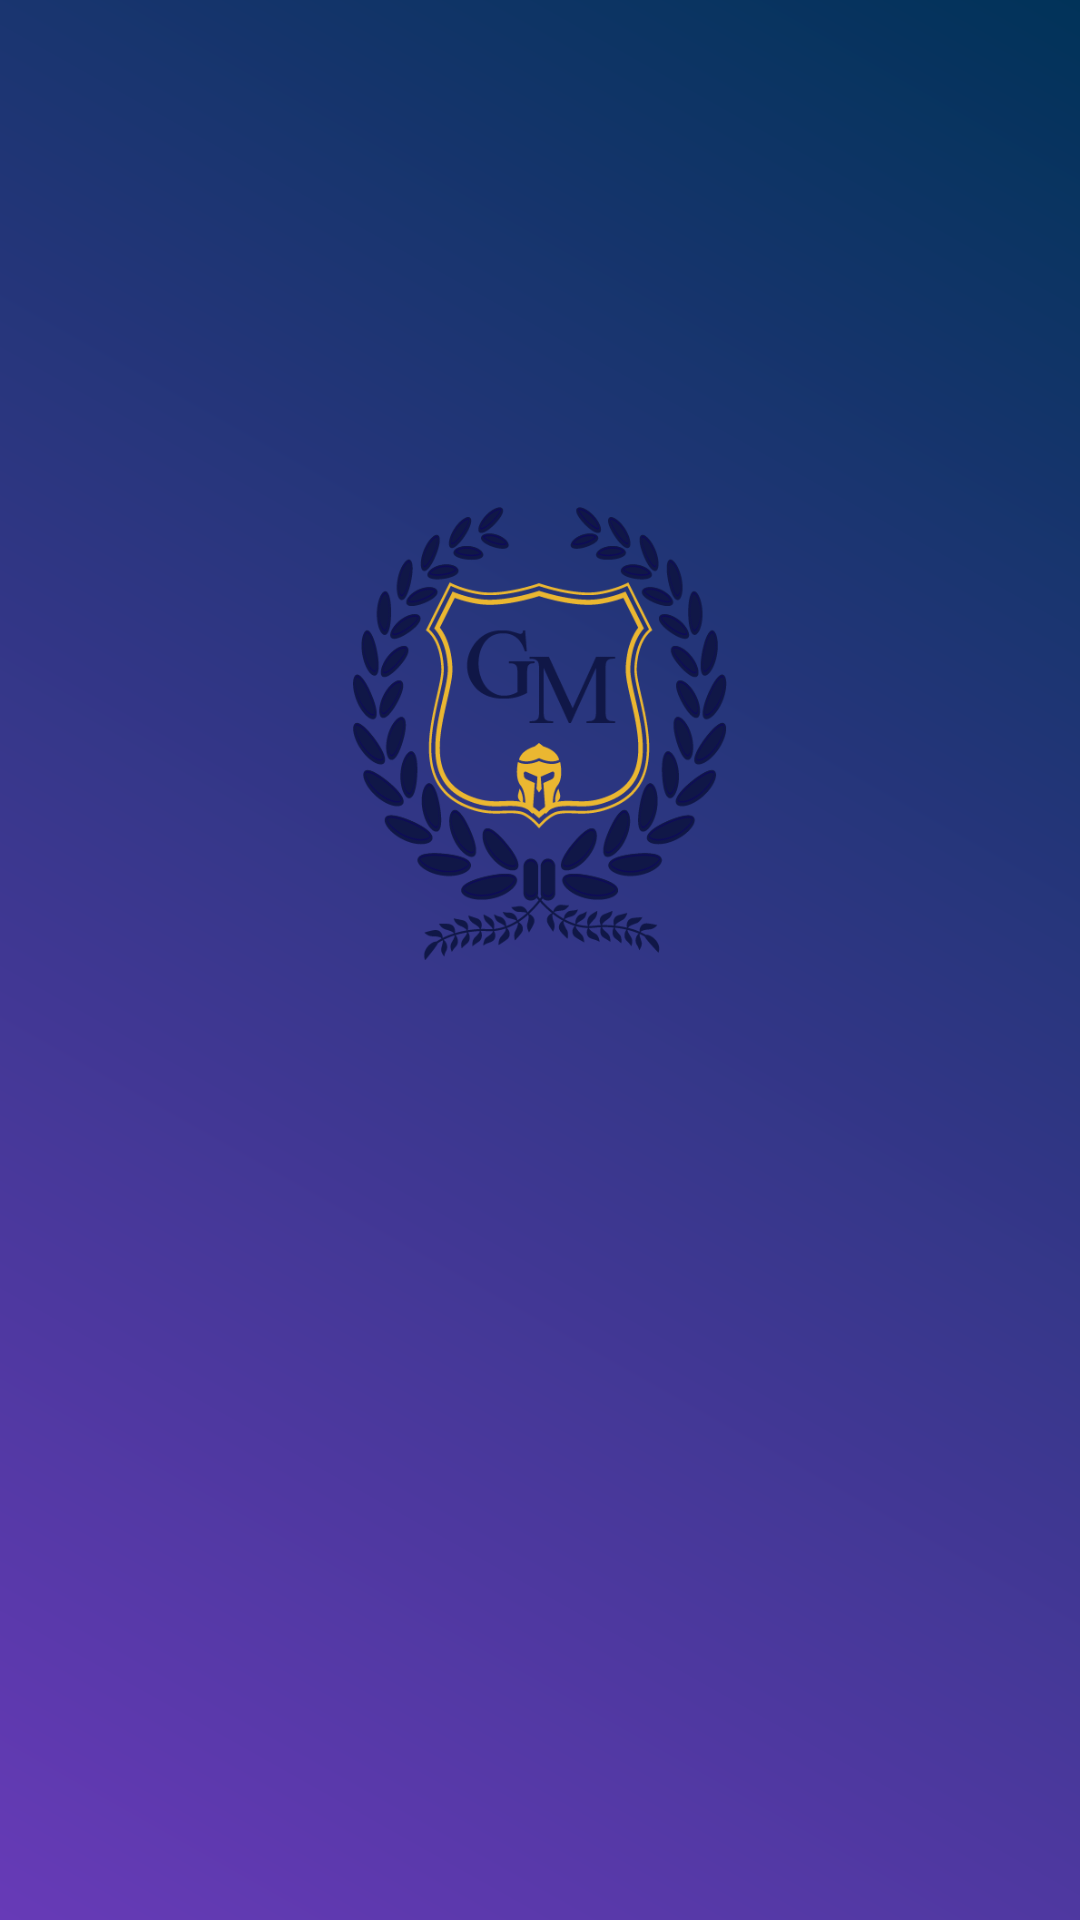

Write the Android layout XML for this screen, with the resource values it uses.
<!-- AndroidManifest.xml: application theme Theme.Diseño_grandes_mandos -->
<!-- res/layout/activity_main2.xml -->
<?xml version="1.0" encoding="utf-8"?>
<RelativeLayout xmlns:android="http://schemas.android.com/apk/res/android"
    xmlns:app="http://schemas.android.com/apk/res-auto"
    xmlns:tools="http://schemas.android.com/tools"
    android:layout_width="match_parent"
    android:layout_height="match_parent"
    android:background="@drawable/color_background"
    tools:context=".MainActivity" >

    <ImageView
        android:id="@+id/logo_iv1"
        android:layout_width="200dp"
        android:layout_height="242dp"
        android:layout_alignParentTop="true"
        android:layout_alignParentBottom="true"
        android:layout_centerInParent="true"
        android:layout_marginTop="169dp"
        android:layout_marginBottom="320dp"
        app:layout_constraintEnd_toEndOf="parent"
        app:layout_constraintStart_toStartOf="parent"
        app:layout_constraintTop_toTopOf="parent"
        app:srcCompat="@drawable/vector_sencillo" />


</RelativeLayout>
<!-- resources referenced by this layout -->
<resources>
  <!-- drawable color_background (drawable) -->
  <?xml version="1.0" encoding="utf-8"?>
  <shape xmlns:android="http://schemas.android.com/apk/res/android">
      <gradient
          android:angle="45"
          android:endColor="#013359"
  
          android:startColor="#673AB7"/>
  
  </shape>
  <!-- drawable vector_sencillo: png bitmap (drawable, 58234 bytes) -->
  <style name="Theme.Diseño_grandes_mandos" parent="Theme.MaterialComponents.DayNight.DarkActionBar">
  
      
          <item name="colorPrimary">#0229B3</item>
          <item name="colorPrimaryVariant">#025CF8</item>
          <item name="colorOnPrimary">@color/white</item>
          
          <item name="colorSecondary">@color/teal_200</item>
          <item name="colorSecondaryVariant">@color/teal_700</item>
          <item name="colorOnSecondary">@color/black</item>
          
          <item name="android:statusBarColor">?attr/colorPrimaryVariant</item>
          
  
      </style>
  <color name="white">#FFFFFFFF</color>
  <color name="teal_200">#FF03DAC5</color>
  <color name="teal_700">#013359</color>
  <color name="black">#FF000000</color>
</resources>
